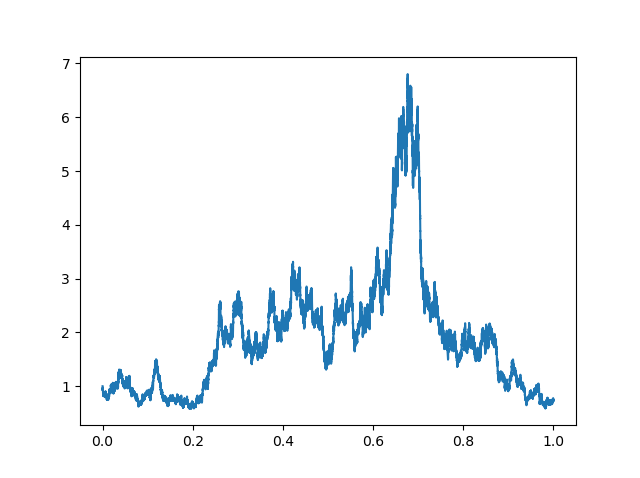

Values plotted in this chart, from the file beside it:
10/02/5001,14:35:00, 1
10/02/5001,14:40:00, 0.9938
10/02/5001,14:45:00, 0.9899
10/02/5001,14:50:00, 0.983
10/02/5001,14:55:00, 0.9877
10/02/5001,15:00:00, 0.9807
10/02/5001,15:05:00, 0.9608
10/02/5001,15:10:00, 0.9617
10/02/5001,15:15:00, 0.9716
10/02/5001,15:20:00, 0.977
10/02/5001,15:25:00, 0.9783
10/02/5001,15:30:00, 0.9632
10/02/5001,15:35:00, 0.949
10/02/5001,15:40:00, 0.9447
10/02/5001,15:45:00, 0.9349
10/02/5001,15:50:00, 0.9344
10/02/5001,15:55:00, 0.9359
10/02/5001,16:00:00, 0.9342
11/02/5001,09:35:00, 0.9383
11/02/5001,09:40:00, 0.9388
11/02/5001,09:45:00, 0.9315
11/02/5001,09:50:00, 0.9286
11/02/5001,09:55:00, 0.9313
11/02/5001,10:00:00, 0.919
11/02/5001,10:05:00, 0.9235
11/02/5001,10:10:00, 0.9263
11/02/5001,10:15:00, 0.9292
11/02/5001,10:20:00, 0.9364
11/02/5001,10:25:00, 0.9332
11/02/5001,10:30:00, 0.9336
11/02/5001,10:35:00, 0.9257
11/02/5001,10:40:00, 0.9362
11/02/5001,10:45:00, 0.9511
11/02/5001,10:50:00, 0.9478
11/02/5001,10:55:00, 0.9543
11/02/5001,11:00:00, 0.9681
11/02/5001,11:05:00, 0.9742
11/02/5001,11:10:00, 0.9665
11/02/5001,11:15:00, 0.9568
11/02/5001,11:20:00, 0.958
11/02/5001,11:25:00, 0.9519
11/02/5001,11:30:00, 0.948
11/02/5001,11:35:00, 0.9606
11/02/5001,11:40:00, 0.968
11/02/5001,11:45:00, 0.97
11/02/5001,11:50:00, 0.9513
11/02/5001,11:55:00, 0.9463
11/02/5001,12:00:00, 0.9275
11/02/5001,12:05:00, 0.9272
11/02/5001,12:10:00, 0.9419
11/02/5001,12:15:00, 0.9265
11/02/5001,12:20:00, 0.9307
11/02/5001,12:25:00, 0.9344
11/02/5001,12:30:00, 0.9411
11/02/5001,12:35:00, 0.9351
11/02/5001,12:40:00, 0.9344
11/02/5001,12:45:00, 0.9234
11/02/5001,12:50:00, 0.9228
11/02/5001,12:55:00, 0.9018
11/02/5001,13:00:00, 0.8982
11/02/5001,13:05:00, 0.8924
... 60,780 more rows
